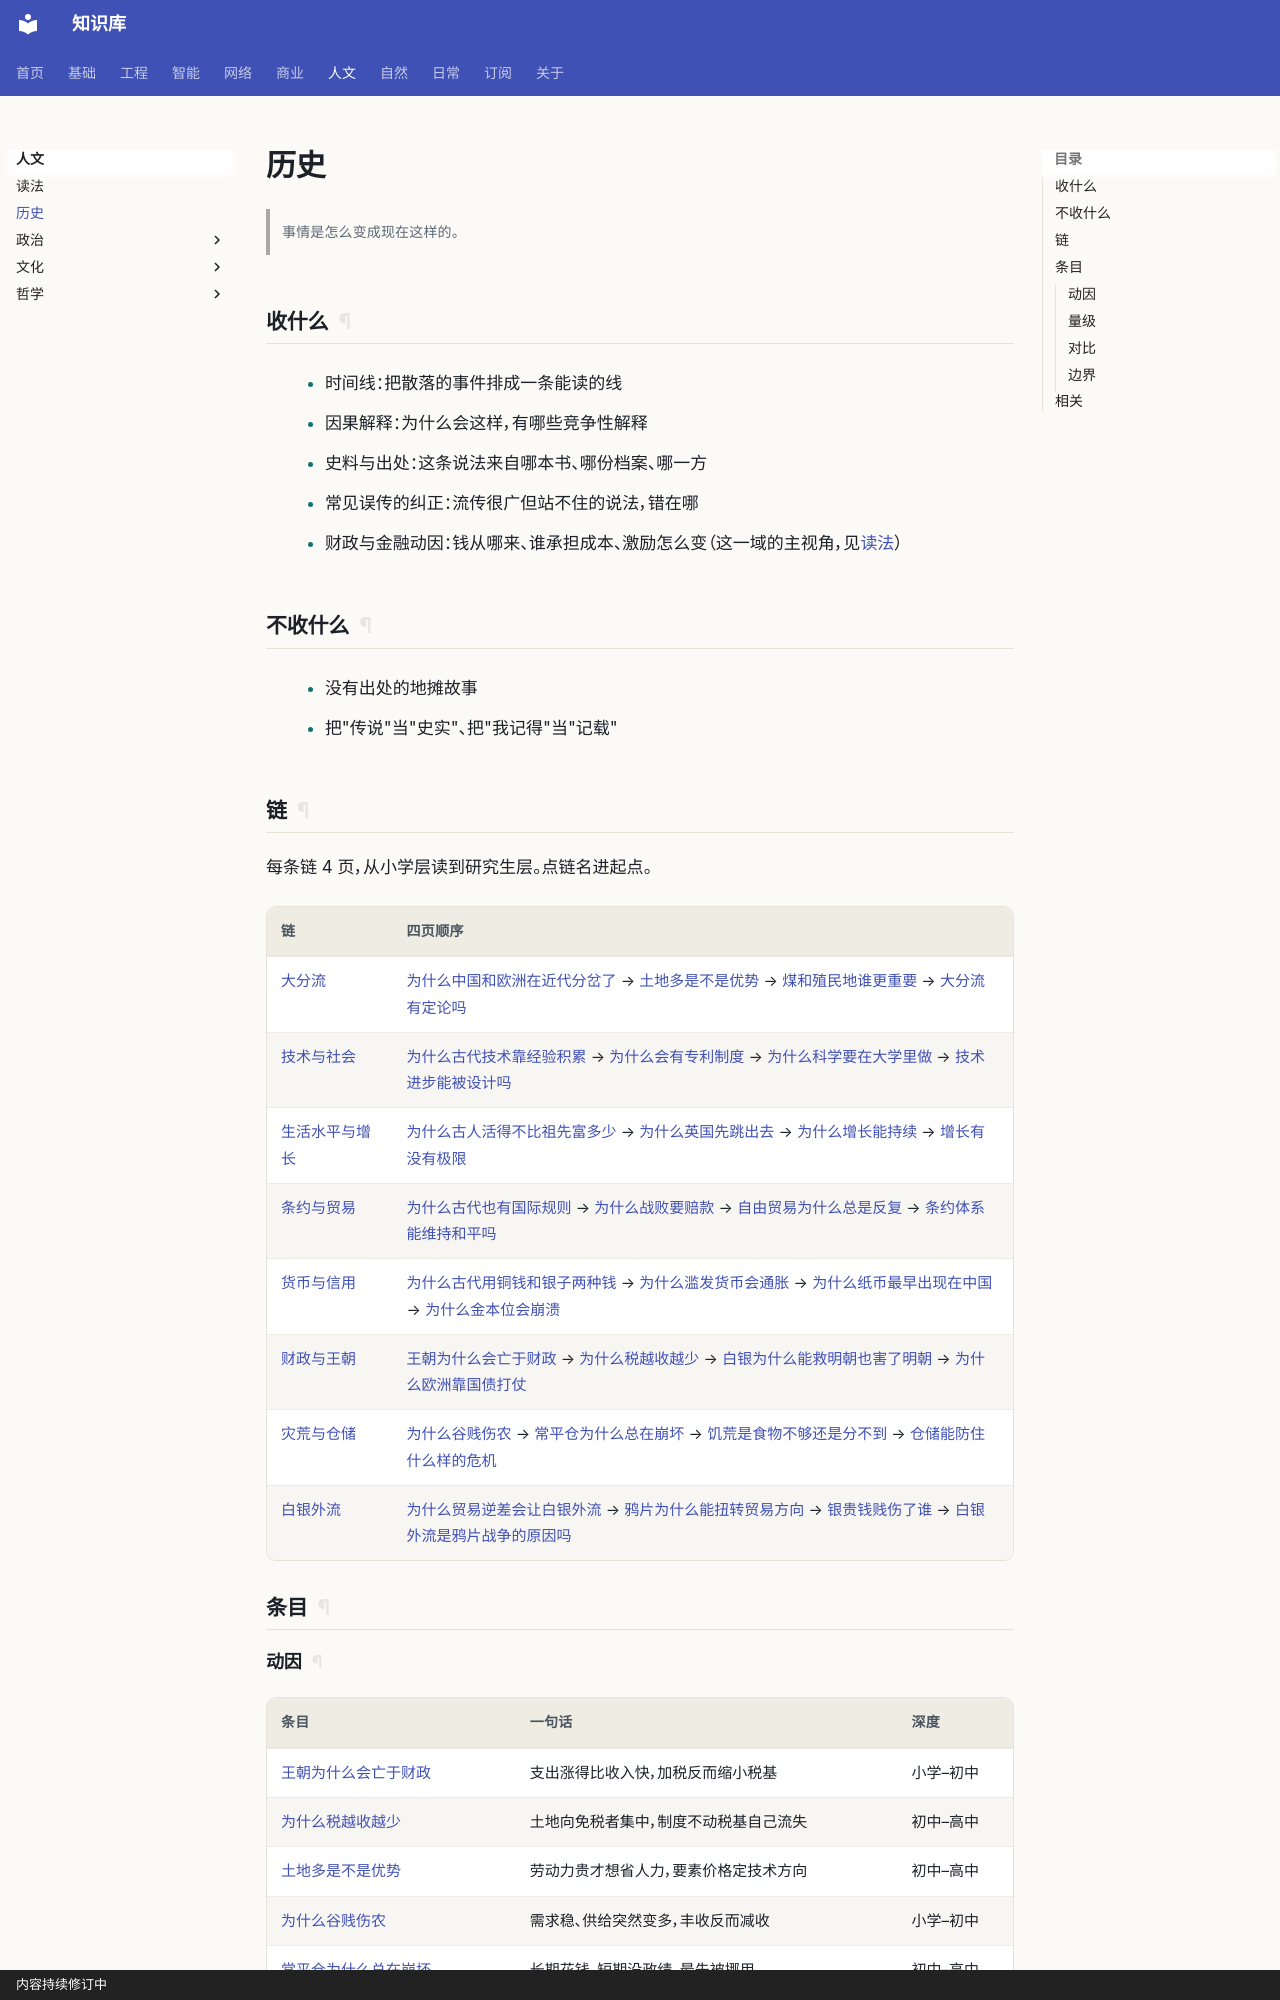

repository: gh503/kb · page: 人文/历史/index.html · generator: mkdocs · copyright: 内容持续修订中

# 历史

> 事情是怎么变成现在这样的。

## 收什么

- 时间线：把散落的事件排成一条能读的线
- 因果解释：为什么会这样，有哪些竞争性解释
- 史料与出处：这条说法来自哪本书、哪份档案、哪一方
- 常见误传的纠正：流传很广但站不住的说法，错在哪
- 财政与金融动因：钱从哪来、谁承担成本、激励怎么变（这一域的主视角，见[读法](../读法.md)）

## 不收什么

- 没有出处的地摊故事
- 把"传说"当"史实"、把"我记得"当"记载"

## 链

每条链 4 页，从小学层读到研究生层。点链名进起点。

| 链 | 四页顺序 |
| --- | --- |
| [大分流](为什么中国和欧洲在近代分岔了.md) | [为什么中国和欧洲在近代分岔了](为什么中国和欧洲在近代分岔了.md) → [土地多是不是优势](土地多是不是优势.md) → [煤和殖民地谁更重要](煤和殖民地谁更重要.md) → [大分流有定论吗](大分流有定论吗.md) |
| [技术与社会](为什么古代技术靠经验积累.md) | [为什么古代技术靠经验积累](为什么古代技术靠经验积累.md) → [为什么会有专利制度](为什么会有专利制度.md) → [为什么科学要在大学里做](为什么科学要在大学里做.md) → [技术进步能被设计吗](技术进步能被设计吗.md) |
| [生活水平与增长](为什么古人活得不比祖先富多少.md) | [为什么古人活得不比祖先富多少](为什么古人活得不比祖先富多少.md) → [为什么英国先跳出去](为什么英国先跳出去.md) → [为什么增长能持续](为什么增长能持续.md) → [增长有没有极限](增长有没有极限.md) |
| [条约与贸易](为什么古代也有国际规则.md) | [为什么古代也有国际规则](为什么古代也有国际规则.md) → [为什么战败要赔款](为什么战败要赔款.md) → [自由贸易为什么总是反复](自由贸易为什么总是反复.md) → [条约体系能维持和平吗](条约体系能维持和平吗.md) |
| [货币与信用](为什么古代用铜钱和银子两种钱.md) | [为什么古代用铜钱和银子两种钱](为什么古代用铜钱和银子两种钱.md) → [为什么滥发货币会通胀](为什么滥发货币会通胀.md) → [为什么纸币最早出现在中国](为什么纸币最早出现在中国.md) → [为什么金本位会崩溃](为什么金本位会崩溃.md) |
| [财政与王朝](王朝为什么会亡于财政.md) | [王朝为什么会亡于财政](王朝为什么会亡于财政.md) → [为什么税越收越少](为什么税越收越少.md) → [白银为什么能救明朝也害了明朝](白银为什么能救明朝也害了明朝.md) → [为什么欧洲靠国债打仗](为什么欧洲靠国债打仗.md) |
| [灾荒与仓储](为什么谷贱伤农.md) | [为什么谷贱伤农](为什么谷贱伤农.md) → [常平仓为什么总在崩坏](常平仓为什么总在崩坏.md) → [饥荒是食物不够还是分不到](饥荒是食物不够还是分不到.md) → [仓储能防住什么样的危机](仓储能防住什么样的危机.md) |
| [白银外流](为什么贸易逆差会让白银外流.md) | [为什么贸易逆差会让白银外流](为什么贸易逆差会让白银外流.md) → [鸦片为什么能扭转贸易方向](鸦片为什么能扭转贸易方向.md) → [银贵钱贱伤了谁](银贵钱贱伤了谁.md) → [白银外流是鸦片战争的原因吗](白银外流是鸦片战争的原因吗.md) |

## 条目
